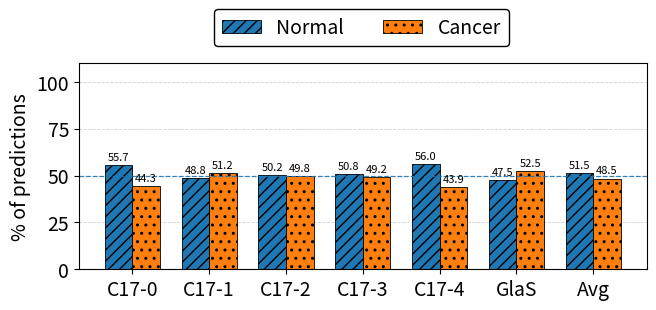
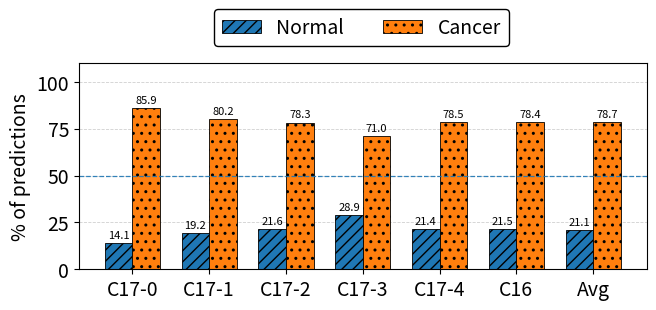
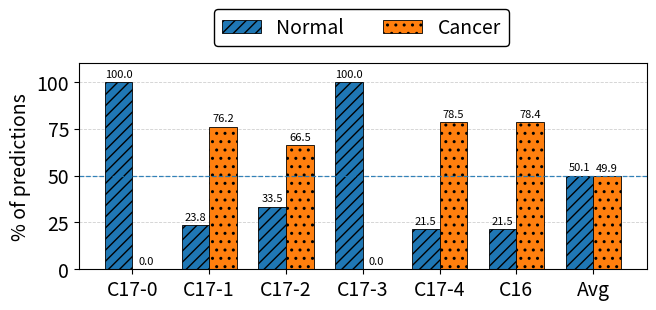
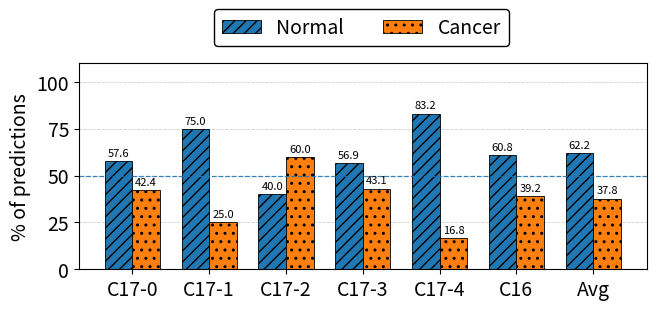

Generate these figures, in order, with matplotlib:
#!/usr/bin/env python3
"""
MICCAI-style bar plots for class prediction percentages.

Generates:
  1) pred_percentages_set1.pdf  (C16, C17-0, C17-1, C17-2, C17-3, C17-4, GlaS)
  2) pred_percentages_set2.pdf  (C17-0, C17-1, C17-2, C17-3, C17-4, GlaS, C16)

No explicit colors are set (uses matplotlib defaults); differentiation via hatch/labels.
Adds a dashed horizontal reference line at 50%.
"""

from __future__ import annotations
import numpy as np
import matplotlib.pyplot as plt


def set_miccai_style(font_size: int = 14):
    plt.rcParams.update({
        "font.size": font_size,
        "axes.titlesize": font_size,
        "axes.labelsize": font_size,
        "legend.fontsize": font_size,
        "xtick.labelsize": font_size,
        "ytick.labelsize": font_size,
        "pdf.fonttype": 42,
        "ps.fonttype": 42,
    })


def plot_two_class_percentages(
    datasets: list[str],
    normal: np.ndarray,
    cancer: np.ndarray,
    outpath: str,
    title: str | None = None,          # kept for compatibility, but we'll ignore it
    add_avg: bool = True,              # NEW
):
    assert len(datasets) == len(normal) == len(cancer)

    # --- NEW: append Avg as the last "dataset" ---
    if add_avg:
        avg_normal = float(np.mean(normal))
        avg_cancer = float(np.mean(cancer))
        datasets = list(datasets) + ["Avg"]
        normal = np.append(normal, avg_normal)
        cancer = np.append(cancer, avg_cancer)

    x = np.arange(len(datasets))
    width = 0.36

    fig, ax = plt.subplots(figsize=(6.6, 2.6))  # compact

    b1 = ax.bar(
        x - width/2, normal, width,
        label="Normal", edgecolor="black", linewidth=0.6, hatch="///"
    )
    b2 = ax.bar(
        x + width/2, cancer, width,
        label="Cancer", edgecolor="black", linewidth=0.6, hatch=".."
    )

    ax.set_xticks(x)
    ax.set_xticklabels(datasets)
    ax.set_ylabel("% of predictions")
    ax.set_ylim(0, 110)

    # --- NEW: remove titles entirely ---
    # (ignore `title`)

    # 50% reference line
    ax.axhline(50, linestyle="--", linewidth=0.9, alpha=0.9)

    # light y-grid
    ax.grid(axis="y", linestyle="--", linewidth=0.6, alpha=0.6)
    ax.set_axisbelow(True)

    # annotate values
    def annotate(bars):
        for b in bars:
            h = b.get_height()
            ax.text(
                b.get_x() + b.get_width()/2, h + 1.5, f"{h:.1f}",
                ha="center", va="bottom", fontsize=8  # slightly bigger if font is 14
            )

    annotate(b1)
    annotate(b2)

    # Remove axis-level legend (don't use ax.legend at all)
    handles, labels = ax.get_legend_handles_labels()

    leg = fig.legend(
        handles,
        labels,
        ncol=2,
        frameon=True,          # set False if you want MICCAI-clean
        facecolor="white",
        edgecolor="black",
        framealpha=1.0,
        loc="upper center",
        bbox_to_anchor=(0.55, 1.2)  # center above the plot
    )

    fig.tight_layout(pad=0.6)
    fig.savefig(outpath, bbox_inches="tight")
    plt.close(fig)


def main():
    set_miccai_style(font_size=14)

    # -----------------------------
    # Existing plots (yours)
    # -----------------------------
    datasets1 = ["C17-0", "C17-1", "C17-2", "C17-3", "C17-4", "GlaS"]
    normal1 = np.array([55.7, 48.8, 50.2, 50.8, 56.0, 47.5], dtype=float)
    cancer1 = np.array([44.3, 51.2, 49.8, 49.2, 43.9, 52.5], dtype=float)

    mask1 = ~np.isnan(normal1) & ~np.isnan(cancer1)
    datasets1 = [d for d, m in zip(datasets1, mask1) if m]
    normal1 = normal1[mask1]
    cancer1 = cancer1[mask1]

    plot_two_class_percentages(
        datasets=datasets1,
        normal=normal1,
        cancer=cancer1,
        outpath="pred_percentages_set1.png",
        title=None,        # ignored anyway
        add_avg=True,      # NEW (default)
    )

    datasets2 = ["C17-0", "C17-1", "C17-2", "C17-3", "C17-4", "C16"]
    normal2 = np.array([14.1, 19.2, 21.6, 28.9, 21.4, 21.5], dtype=float)
    cancer2 = np.array([85.9, 80.2, 78.3, 71.0, 78.5, 78.4], dtype=float)

    mask2 = ~np.isnan(normal2) & ~np.isnan(cancer2)
    datasets2 = [d for d, m in zip(datasets2, mask2) if m]
    normal2 = normal2[mask2]
    cancer2 = cancer2[mask2]

    plot_two_class_percentages(
        datasets=datasets2,
        normal=normal2,
        cancer=cancer2,
        outpath="pred_percentages_set2.png",
        title=None,
        add_avg=True,
    )

    # -----------------------------
    # NEW plots (SFDA-DE / SFDA-GU)
    # Order assumed: [C16, C17-0, C17-1, C17-2, C17-3, C17-4]
    # -----------------------------
    datasets_sfda = ["C17-0", "C17-1", "C17-2", "C17-3", "C17-4", "C16"]

    # SFDA-DE: (Normal, Cancer)
    normal_de = np.array([100.0, 23.8, 33.5, 100.0, 21.5, 21.5], dtype=float)
    cancer_de = np.array([  0.0, 76.2, 66.5,   0.0, 78.5, 78.4], dtype=float)

    plot_two_class_percentages(
        datasets=datasets_sfda,
        normal=normal_de,
        cancer=cancer_de,
        outpath="pred_percentages_sfda_de.png",
        title=None,        # no title now
        add_avg=True,
    )

    # SFDA-GU: (Normal, Cancer)
    normal_gu = np.array([57.6, 75.0, 40.0, 56.9, 83.2, 60.8], dtype=float)
    cancer_gu = np.array([42.4, 25.0, 60.0, 43.1, 16.8, 39.2], dtype=float)

    plot_two_class_percentages(
        datasets=datasets_sfda,
        normal=normal_gu,
        cancer=cancer_gu,
        outpath="pred_percentages_sfda_gu.png",
        title=None,
        add_avg=True,
    )

    print("Saved: pred_percentages_set1.png")
    print("Saved: pred_percentages_set2.png")
    print("Saved: pred_percentages_sfda_de.png")
    print("Saved: pred_percentages_sfda_gu.png")

if __name__ == "__main__":
    main()
